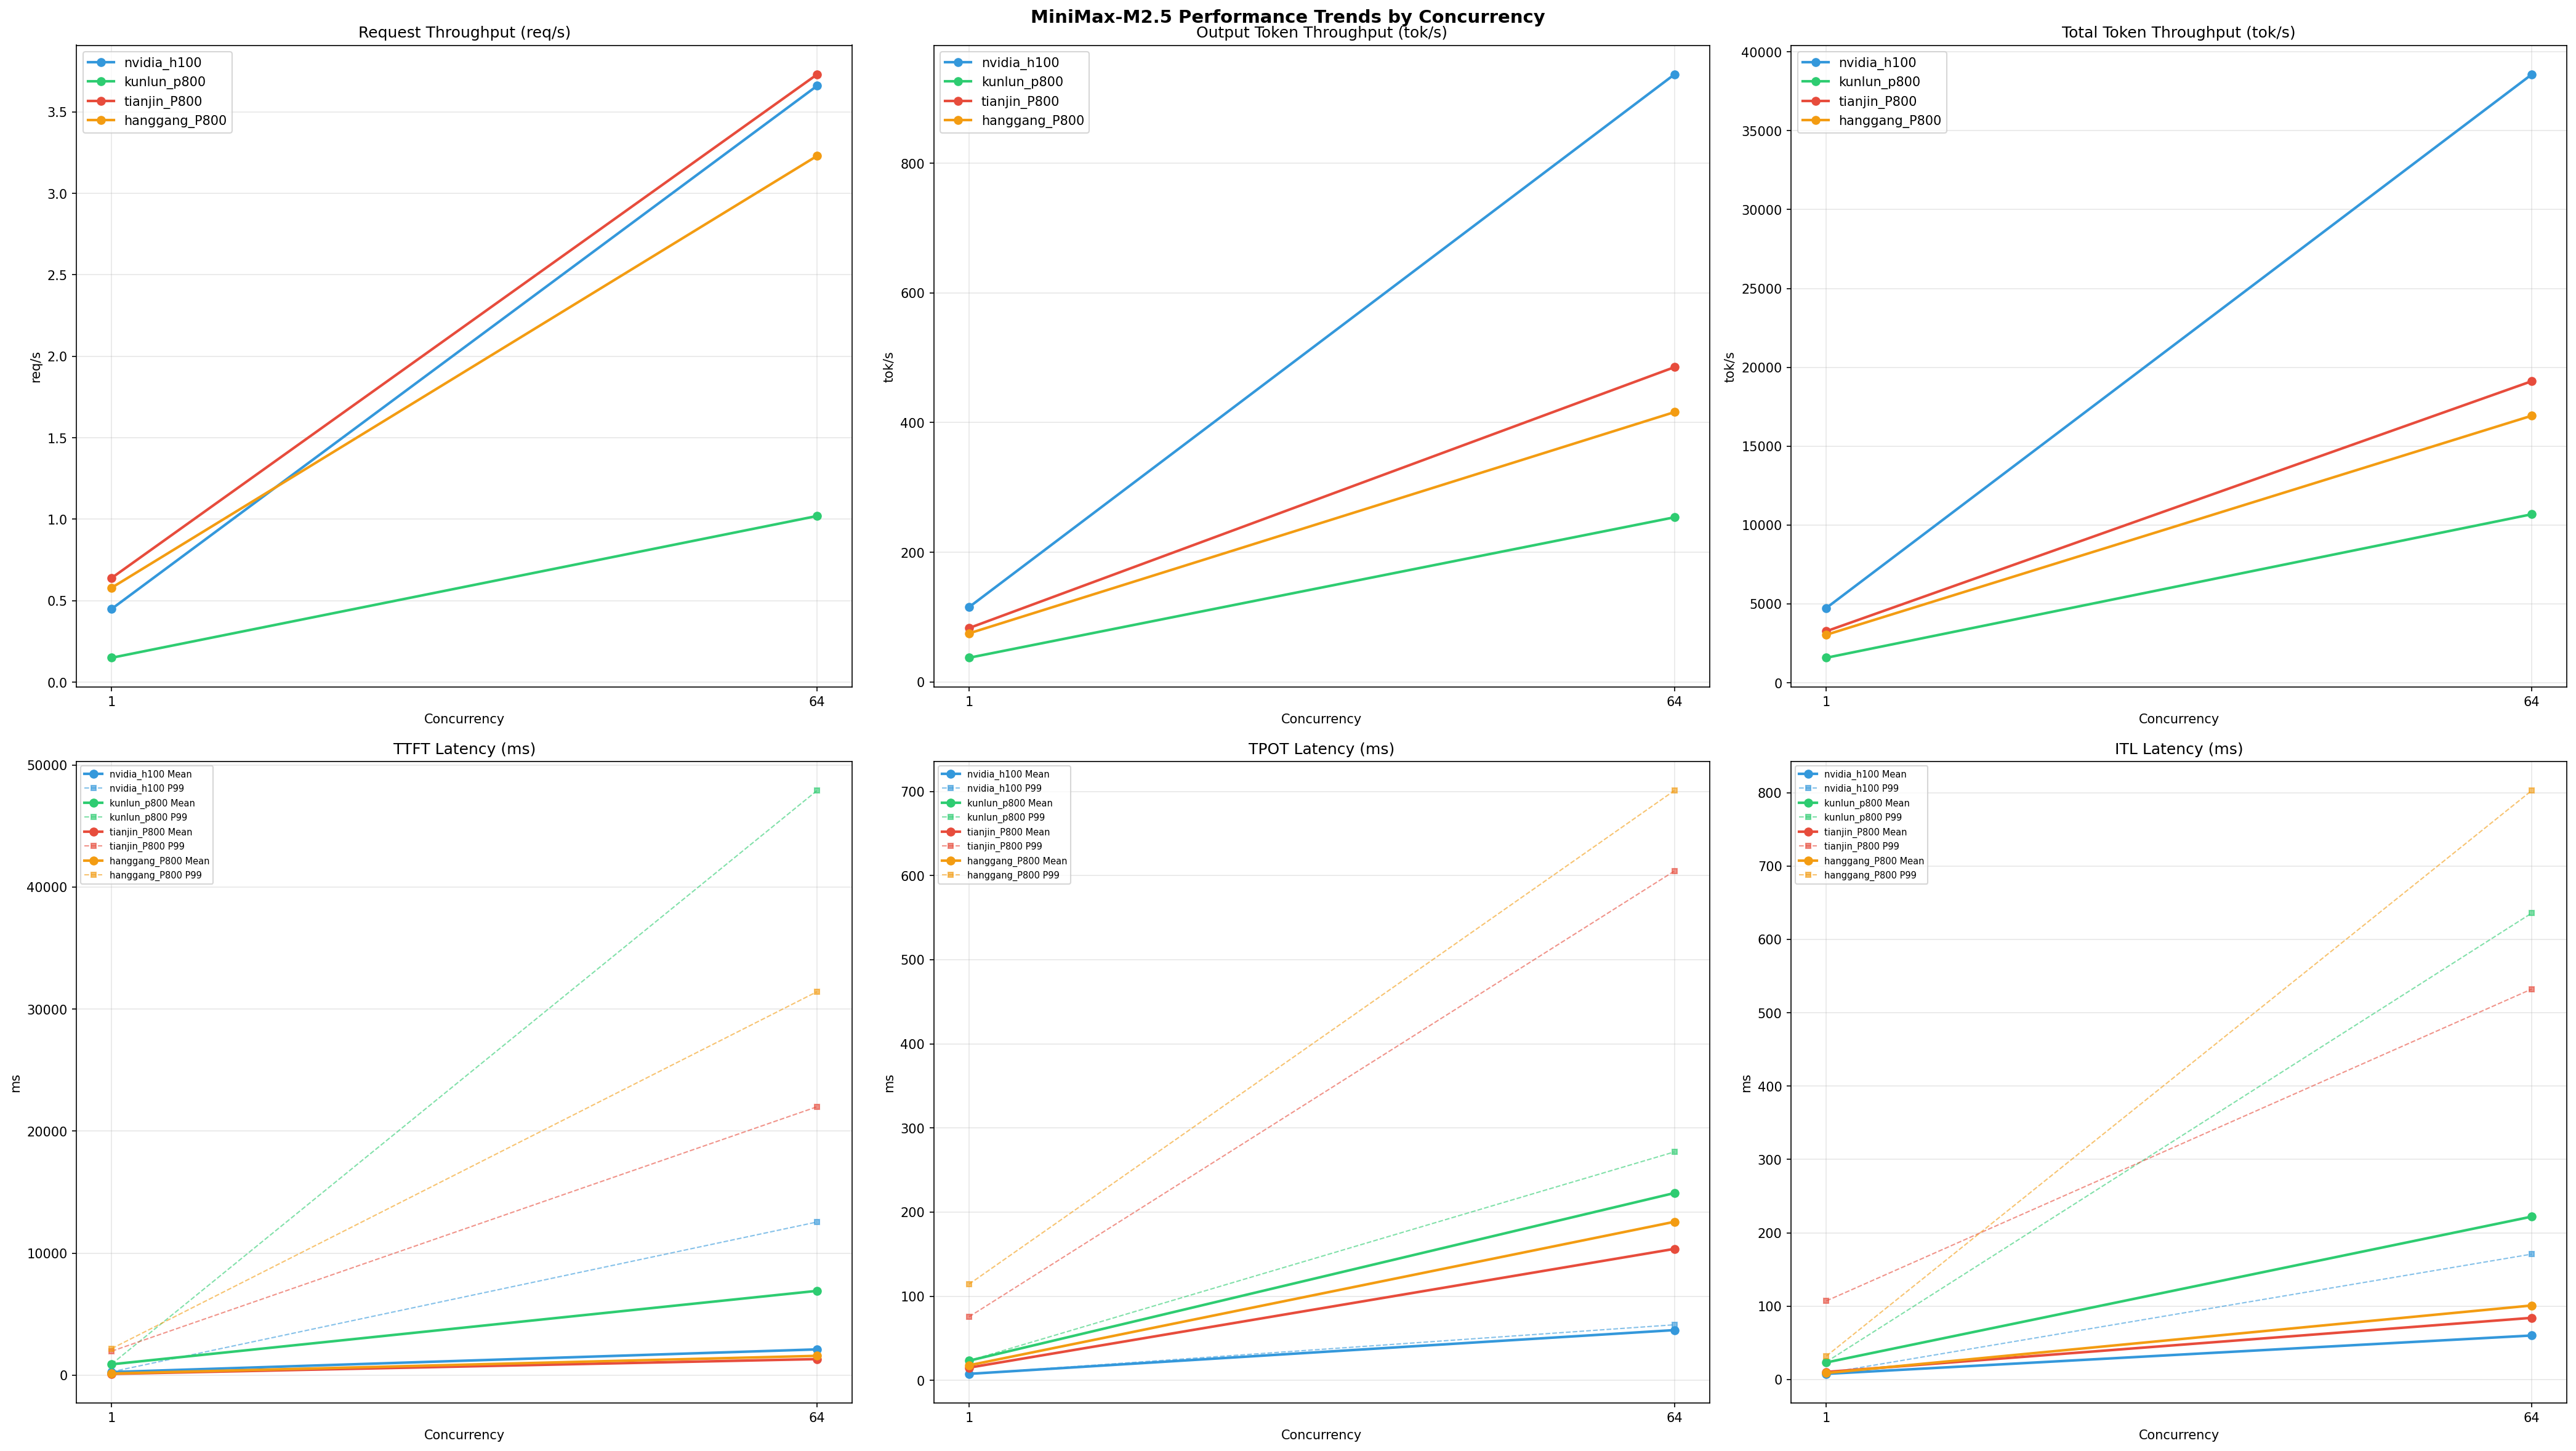

Values plotted in this chart, from the file beside it:
Metric, nvidia_h100-1, nvidia_h100-64, kunlun_p800-1, kunlun_p800-64, tianjin_P800-1, tianjin_P800-64, hanggang_P800-1, hanggang_P800-64
[[Serving Benchmark Result]], , , , , , , , , , , , , , 
Successful requests, 320, 320, 320, 320, 320, 320, 320, 320
Failed requests, 0, , , , 0, , , 
Benchmark duration (s), 710.5, 2116, 501.5, 550.8, 87.41, 314.2, 85.75, 99.04
Total input tokens, 3289280, 3276748, 1597842, 1635513, 3289280, 3276748, 1597842, 1635513
Total generated tokens, 81920, 78707, 41631, 41215, 81920, 79780, 41631, 41215
Request throughput (req/s), 0.45, 0.15, 0.64, 0.58, 3.66, 1.02, 3.73, 3.23
Output token throughput (tok/s), 115.3, 37.20, 83.01, 74.83, 937.2, 253.9, 485.5, 416.1
Peak output token throughput (tok/s), 132, 44.00, 37.00, 40.00, 2878, 1024, 56.00, 63.00
Peak concurrent requests, 2.00, 2.00, 3, 3, 72.00, 68.00, 73, 73
Total token throughput (tok/s), 4745, 1586, 3269, 3044, 38566, 10683, 19119, 16930
[[Time to First Token]], , , , , , , , , , , , , , 
Mean TTFT (ms), 264.2, 898.3, 113.8, 143.5, 2120, 6917, 1325, 1591
Median TTFT (ms), 264.4, 901.4, 0.00, 0.00, 981.4, 2495, 0.00, 0.00
P95 TTFT (ms), 275.8, 915.8, , , 10055, 38096, , 
P99 TTFT (ms), 286, 921.8, 1973, 2189, 12558, 47912, 22002, 31430
[[Time per Output Token]], , , , , , , , , , , , , , 
Mean TPOT (ms), 7.67, 23.32, 15.06, 17.87, 59.72, 222.7, 156.3, 188.5
Median TPOT (ms), 7.67, 23.32, 12.37, 13.64, 63.77, 241.2, 124.1, 153
P95 TPOT (ms), 7.68, 23.36, , , 64.94, 253.9, , 
P99 TPOT (ms), 7.68, 23.38, 75.54, 114.3, 66.03, 271.5, 605.4, 701.2
[[Inter-token Latency]], , , , , , , , , , , , , , 
Mean ITL (ms), 7.70, 23.26, 10.31, 8.87, 60.01, 222.1, 84.10, 100.9
Median ITL (ms), 7.69, 23.31, 5.91, 6.24, 22.71, 65.24, 48.51, 50.26
P95 ITL (ms), 7.83, 23.49, 18.01, 19.96, 166.7, 631.1, 285.4, 342.6
P99 ITL (ms), 8.57, 24.07, 107.2, 31.97, 170.9, 635.8, 532.3, 802.9
